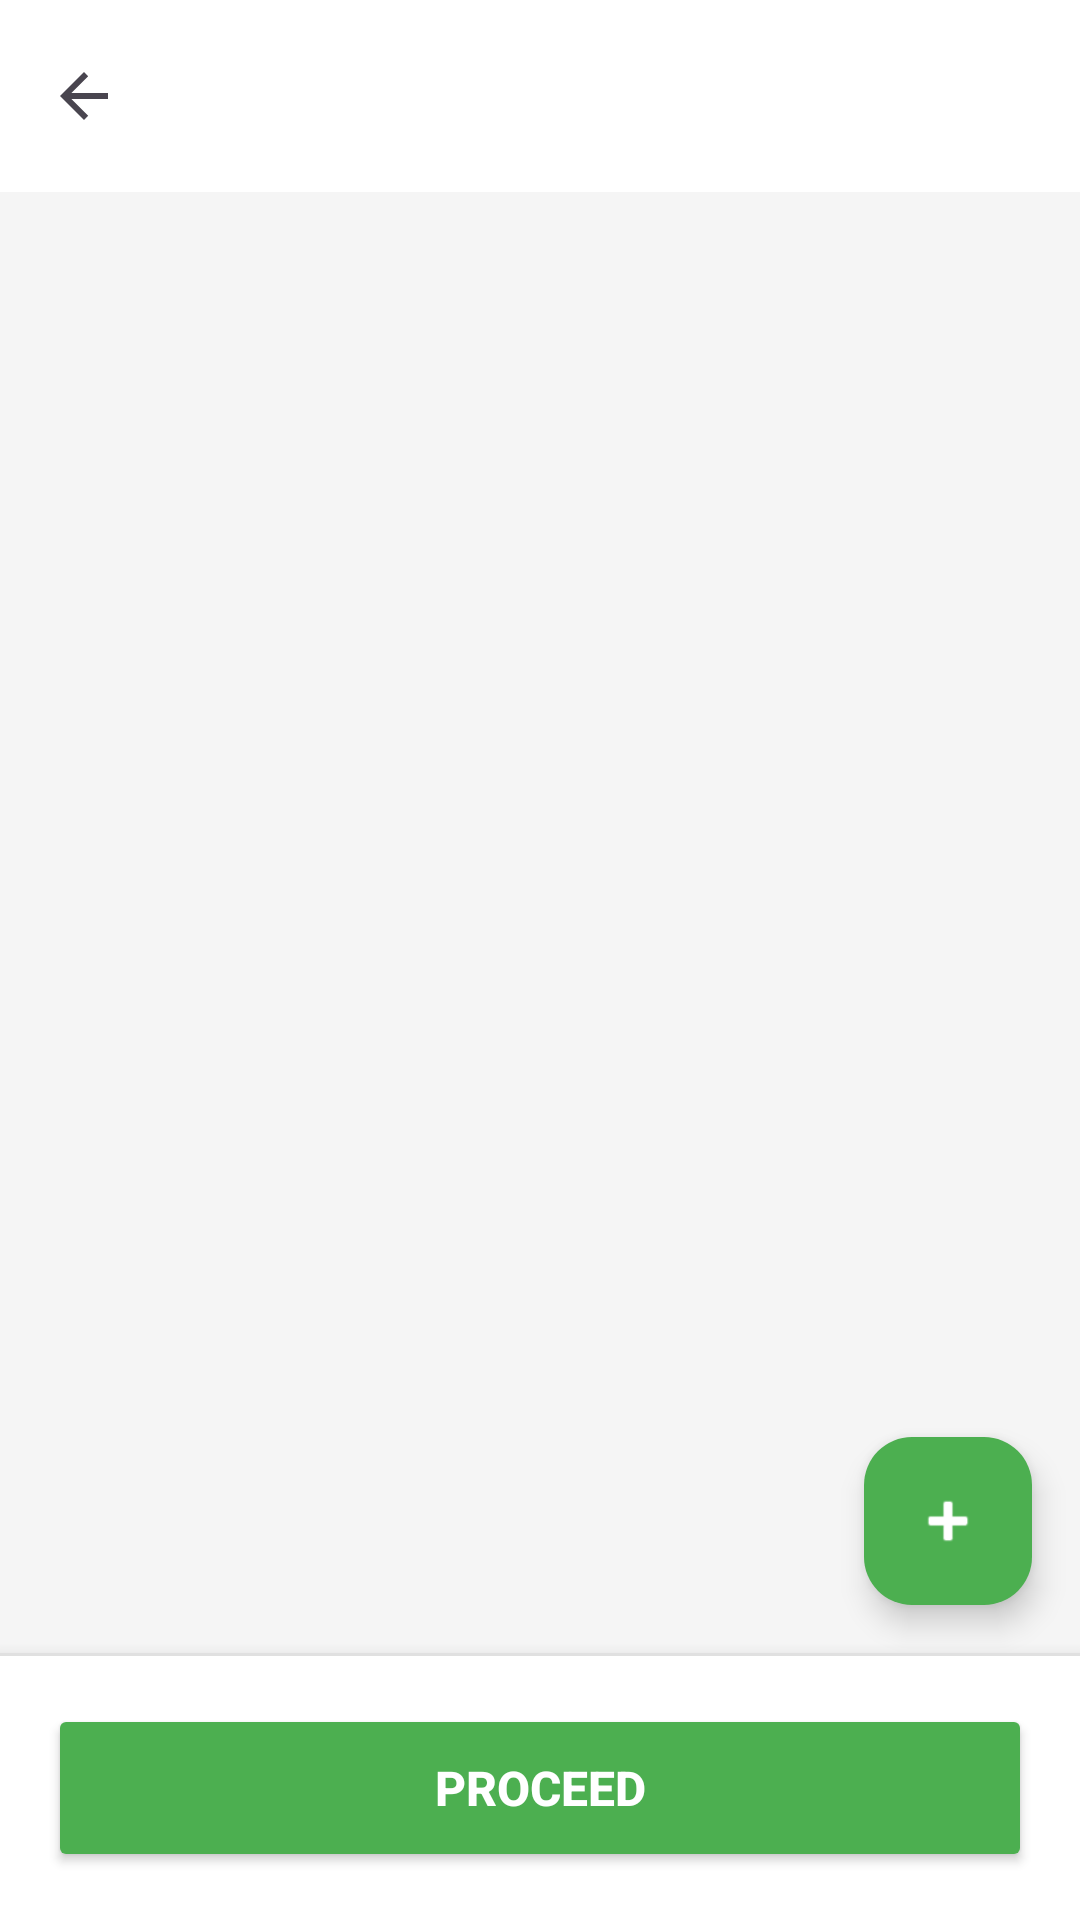

The Android layout XML behind this screen, and the referenced resources:
<!-- AndroidManifest.xml: application theme Theme.ShivamKiranaStore -->
<!-- res/layout/activity_manage_address.xml -->
<?xml version="1.0" encoding="utf-8"?>
<LinearLayout xmlns:android="http://schemas.android.com/apk/res/android"
    xmlns:app="http://schemas.android.com/apk/res-auto"
    android:id="@+id/main"
    android:layout_width="match_parent"
    android:layout_height="match_parent"
    android:background="#F5F5F5"
    android:orientation="vertical">

    
    <androidx.appcompat.widget.Toolbar
        android:id="@+id/toolbar"
        android:layout_width="match_parent"
        android:layout_height="?attr/actionBarSize"
        android:background="@color/white"
        app:navigationIcon="?attr/homeAsUpIndicator"
        app:titleTextColor="@android:color/black" />

    
    <androidx.recyclerview.widget.RecyclerView
        android:id="@+id/recyclerView"
        android:layout_width="match_parent"
        android:layout_height="0dp"
        android:layout_weight="1"
        android:padding="16dp"
        android:scrollbars="vertical" />

    
    <com.google.android.material.floatingactionbutton.FloatingActionButton
        android:id="@+id/fabAddAddress"
        android:layout_width="wrap_content"
        android:layout_height="wrap_content"
        android:layout_gravity="bottom|end"
        android:layout_margin="16dp"
        android:contentDescription="Add Address"
        android:src="@android:drawable/ic_input_add"
        app:backgroundTint="#4CAF50"
        app:tint="@android:color/white" />

    <LinearLayout
        android:layout_width="match_parent"
        android:layout_height="wrap_content"
        android:background="@color/white"
        android:elevation="8dp"
        android:orientation="vertical">

        <View
            android:layout_width="match_parent"
            android:layout_height="1dp"
            android:background="#E0E0E0" />

        <Button
            android:id="@+id/btnProceed"
            android:layout_width="match_parent"
            android:layout_height="56dp"
            android:layout_margin="16dp"
            android:backgroundTint="#4CAF50"
            android:text="Proceed"
            android:textColor="@android:color/white"
            android:textSize="16sp"
            android:textStyle="bold" />

    </LinearLayout>

    

</LinearLayout>
<!-- resources referenced by this layout -->
<resources>
  <color name="white">#FFFFFFFF</color>
  <style name="Theme.ShivamKiranaStore" parent="Base.Theme.ShivamKiranaStore" />
  <style name="Base.Theme.ShivamKiranaStore" parent="Theme.Material3.DayNight.NoActionBar">
          
          <item name="colorPrimary">@color/logo_blue</item>
          <item name="colorPrimaryVariant">@color/logo_dark_blue</item>
          <item name="colorOnPrimary">@color/black</item>
  
          
          <item name="colorSecondary">@color/logo_green</item>
          <item name="colorSecondaryVariant">@color/logo_dark_green</item>
          <item name="colorOnSecondary">@color/black</item>
  
          
          <item name="android:statusBarColor">@color/logo_dark_blue</item>
  
          
          <item name="android:windowLightStatusBar">false</item>
          
          
      </style>
  <color name="logo_blue">#1F5A73</color>
  <color name="logo_dark_blue">#0F3A4A</color>
  <color name="black">#FF000000</color>
  <color name="logo_green">#4CAF50</color>
  <color name="logo_dark_green">#2E7D32</color>
</resources>
